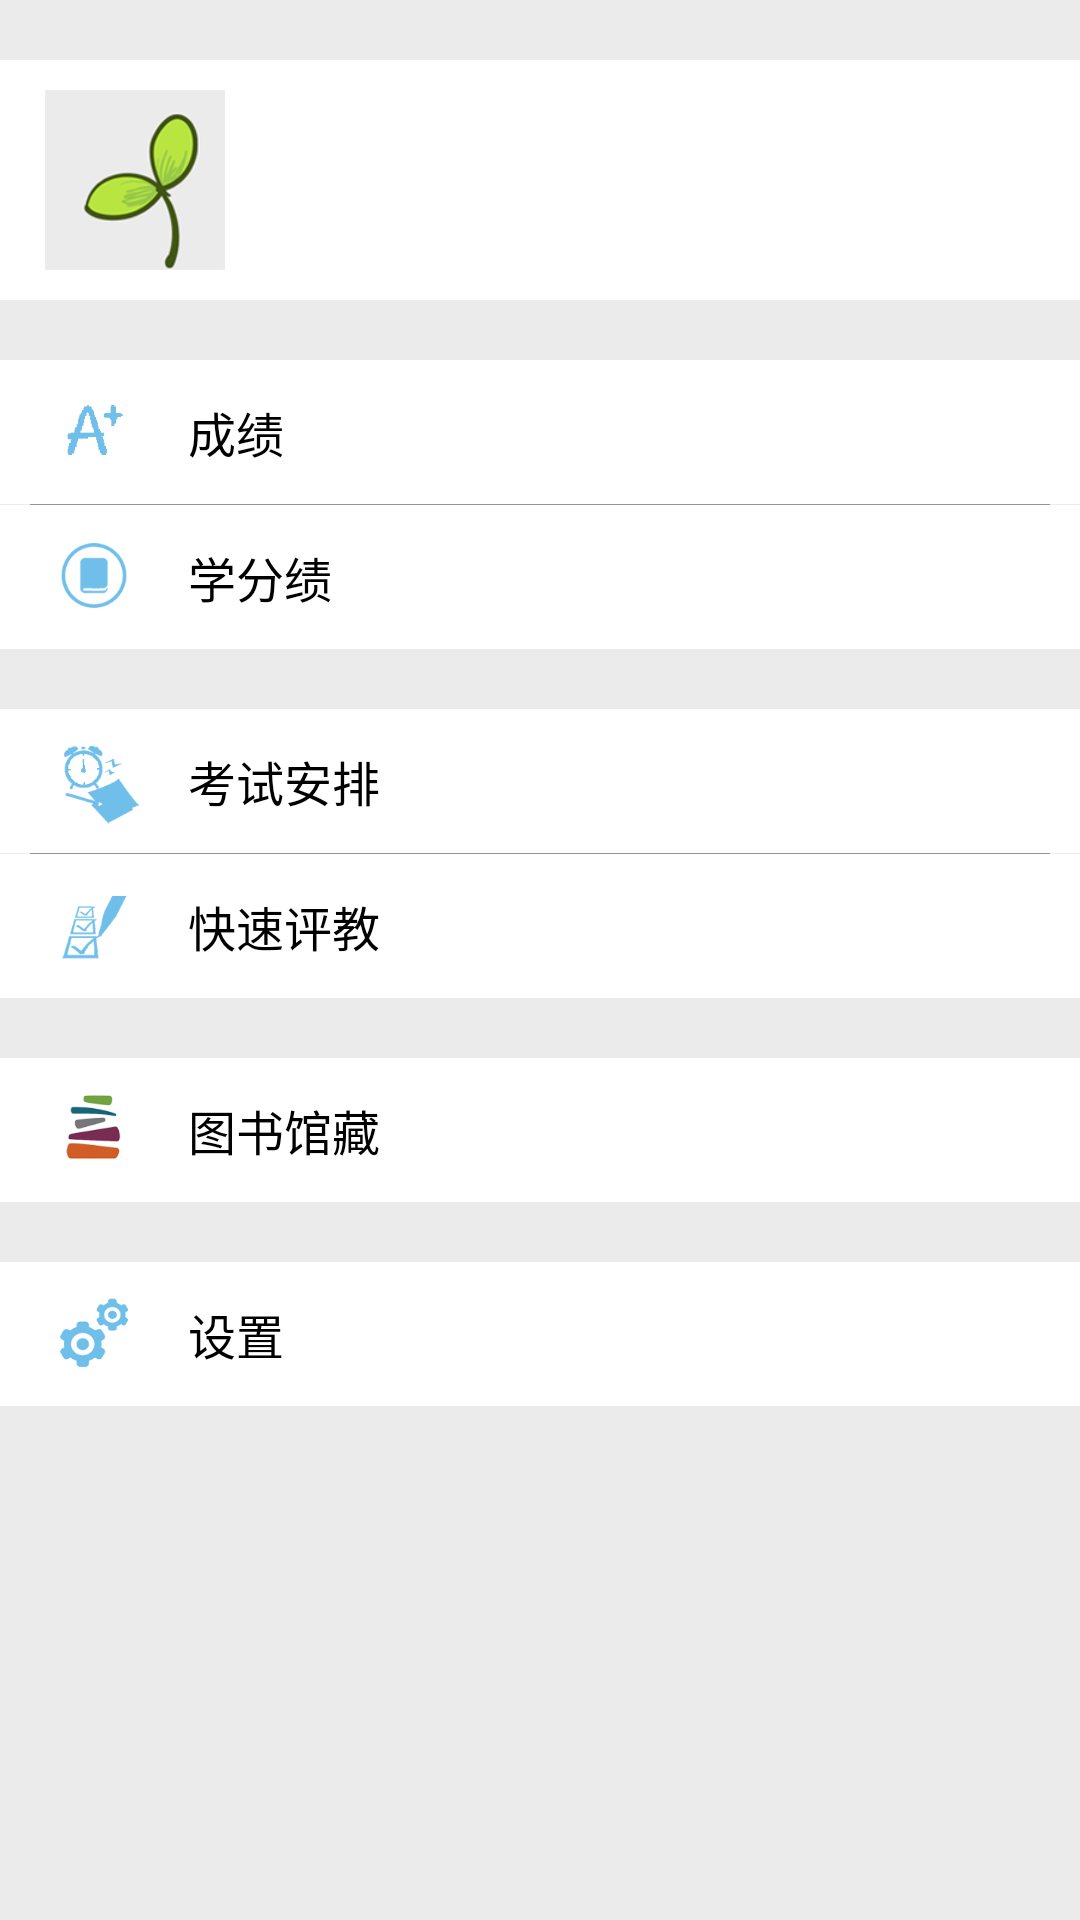

Here is an Android app screen rendered from its layout file. Give the layout XML and the strings, colors and styles it references.
<!-- AndroidManifest.xml: application theme AppTheme -->
<!-- res/layout/fragment_eduadmin.xml -->
<?xml version="1.0" encoding="utf-8"?>
<LinearLayout xmlns:android="http://schemas.android.com/apk/res/android"
    xmlns:app="http://schemas.android.com/apk/res-auto"
    android:orientation="vertical"
    android:layout_width="match_parent"
    android:layout_height="match_parent"
    android:background="@color/background"
    >


    <com.arlib.floatingsearchview.FloatingSearchView
        android:id="@+id/floating_search_view"
        android:visibility="gone"
        android:layout_width="match_parent"
        android:layout_height="match_parent"
        app:floatingSearch_searchHint="图书任意词检索..."
        app:floatingSearch_showSearchKey="false"
        app:floatingSearch_leftActionMode="showHome"
        app:floatingSearch_close_search_on_keyboard_dismiss="true"/>



    <LinearLayout
        android:id="@+id/student_info_show"
        android:orientation="horizontal"
        android:layout_width="match_parent"
        android:layout_height="wrap_content"
        android:gravity="center_vertical"
        android:layout_marginTop="20dp"
        android:background="@drawable/score_query_button_selector"
        >

        <ImageView
            android:src="@drawable/ic_head"
            android:layout_width="60dp"
            android:layout_height="60dp"
            android:layout_marginTop="10dp"
            android:layout_marginBottom="10dp"
            android:layout_marginLeft="15dp"
            android:layout_marginRight="15dp"
            />

        <LinearLayout
            android:orientation="vertical"
            android:layout_width="wrap_content"
            android:layout_height="wrap_content">

            <TextView
                android:id="@+id/textview_student_name"
                android:layout_width="wrap_content"
                android:layout_height="wrap_content"
                android:textSize="16sp"
                android:textColor="#000"
                />

            <TextView
                android:id="@+id/textview_student_id"
                android:layout_width="wrap_content"
                android:layout_height="wrap_content"
                android:textSize="12sp"
                />


        </LinearLayout>


    </LinearLayout>

    <TextView
        android:id="@+id/score_query"
        android:layout_marginTop="20dp"
        android:layout_width="match_parent"
        android:drawablePadding="15dp"
        android:drawableStart="@drawable/score"
        android:drawableLeft="@drawable/score"
        android:layout_height="48dp"
        android:gravity="left|center"
        android:text="成绩"
        android:textSize="16sp"
        android:textColor="@color/black"
        android:paddingLeft="15dp"
        android:background="@drawable/score_query_button_selector"/>

    <LinearLayout
        android:layout_width="match_parent"
        android:layout_height="1px"
        android:layout_marginLeft="10dp"
        android:layout_marginRight="10dp"
        android:background="@color/colorDivision"
        />

    <TextView
        android:id="@+id/btn_credit_grade_query"
        android:layout_width="match_parent"
        android:drawablePadding="15dp"
        android:drawableStart="@drawable/ic_credit_grade"
        android:drawableLeft="@drawable/ic_credit_grade"
        android:layout_height="48dp"
        android:gravity="left|center"
        android:text="学分绩"
        android:textSize="16sp"
        android:textColor="@color/black"
        android:paddingLeft="15dp"
        android:background="@drawable/score_query_button_selector"/>



    <TextView
        android:id="@+id/test_query"
        android:layout_width="match_parent"
        android:drawablePadding="15dp"
        android:layout_marginTop="20dp"
        android:drawableStart="@drawable/test"
        android:drawableLeft="@drawable/test"
        android:layout_height="48dp"
        android:gravity="left|center"
        android:text="考试安排"
        android:textSize="16sp"
        android:paddingLeft="15dp"
        android:textColor="@color/black"
        android:background="@drawable/score_query_button_selector"/>

    <LinearLayout
        android:layout_width="match_parent"
        android:layout_height="1px"
        android:layout_marginLeft="10dp"
        android:layout_marginRight="10dp"
        android:background="@color/colorDivision"
        />

    <TextView
        android:id="@+id/btn_ping_jiao"
        android:layout_width="match_parent"
        android:drawablePadding="15dp"
        android:drawableStart="@drawable/ic_pingjiao"
        android:drawableLeft="@drawable/ic_pingjiao"
        android:layout_height="48dp"
        android:gravity="left|center"
        android:text="快速评教"
        android:textSize="16sp"
        android:paddingLeft="15dp"
        android:textColor="@color/black"
        android:background="@drawable/score_query_button_selector"/>

    <TextView
        android:id="@+id/book_query"
        android:layout_width="match_parent"
        android:drawablePadding="15dp"
        android:layout_marginTop="20dp"
        android:drawableStart="@drawable/ic_libeary"
        android:drawableLeft="@drawable/ic_libeary"
        android:layout_height="48dp"
        android:gravity="left|center"
        android:text="图书馆藏"
        android:textSize="16sp"
        android:paddingLeft="15dp"
        android:textColor="@color/black"
        android:background="@drawable/score_query_button_selector"/>

    <TextView
        android:id="@+id/setting"
        android:layout_width="match_parent"
        android:drawablePadding="15dp"
        android:layout_marginTop="20dp"
        android:drawableStart="@drawable/ic_setting"
        android:drawableLeft="@drawable/ic_setting"
        android:layout_height="48dp"
        android:gravity="left|center"
        android:text="设置"
        android:textSize="16sp"
        android:paddingLeft="15dp"
        android:textColor="@color/black"
        android:background="@drawable/score_query_button_selector"/>







</LinearLayout>
<!-- resources referenced by this layout -->
<resources>
  <color name="background">#EBEBEB</color>
  <color name="colorDivision">#959595</color>
  <!-- drawable ic_credit_grade: png bitmap (drawable-xxxhdpi, 5633 bytes) -->
  <!-- drawable ic_head: png bitmap (drawable-xxxhdpi, 14625 bytes) -->
  <!-- drawable ic_libeary: png bitmap (drawable-xxxhdpi, 12104 bytes) -->
  <!-- drawable ic_pingjiao: png bitmap (drawable-xxxhdpi, 5498 bytes) -->
  <!-- drawable ic_setting: png bitmap (drawable-xxxhdpi, 9635 bytes) -->
  <!-- drawable score: png bitmap (drawable-xxxhdpi, 3364 bytes) -->
  <!-- drawable score_query_button_selector (drawable) -->
  <?xml version="1.0" encoding="utf-8"?>
  <selector xmlns:android="http://schemas.android.com/apk/res/android">
      <item android:drawable="@color/colorText" android:state_pressed="false"/>
      <item android:drawable="@color/colorButtonPressed" android:state_pressed="true"/>
  </selector>
  <!-- drawable test: png bitmap (drawable-xxxhdpi, 5486 bytes) -->
  <style name="AppTheme" parent="Theme.AppCompat.Light.NoActionBar">
          
          <item name="colorPrimary">@color/colorPrimary</item>
          <item name="colorPrimaryDark">@color/colorPrimaryDark</item>
          <item name="colorAccent">@color/colorAccent</item>
          <item name="android:windowBackground">@color/background</item>
          <item name="android:windowTranslucentStatus"> true </item>
          <item name="windowActionBar">false</item>
          <item name="android:windowNoTitle">true</item>
      </style>
  <color name="colorText">#fff</color>
  <color name="colorButtonPressed">#d0d0d0</color>
  <color name="colorPrimary">#393A3F</color>
  <color name="colorPrimaryDark">#303135</color>
  <color name="colorAccent">#00bfff</color>
  <!-- not gathered from this repository: default colours our renderer supplied (Android Studio template values) -->
  <color name="black">#FF000000</color>
</resources>
